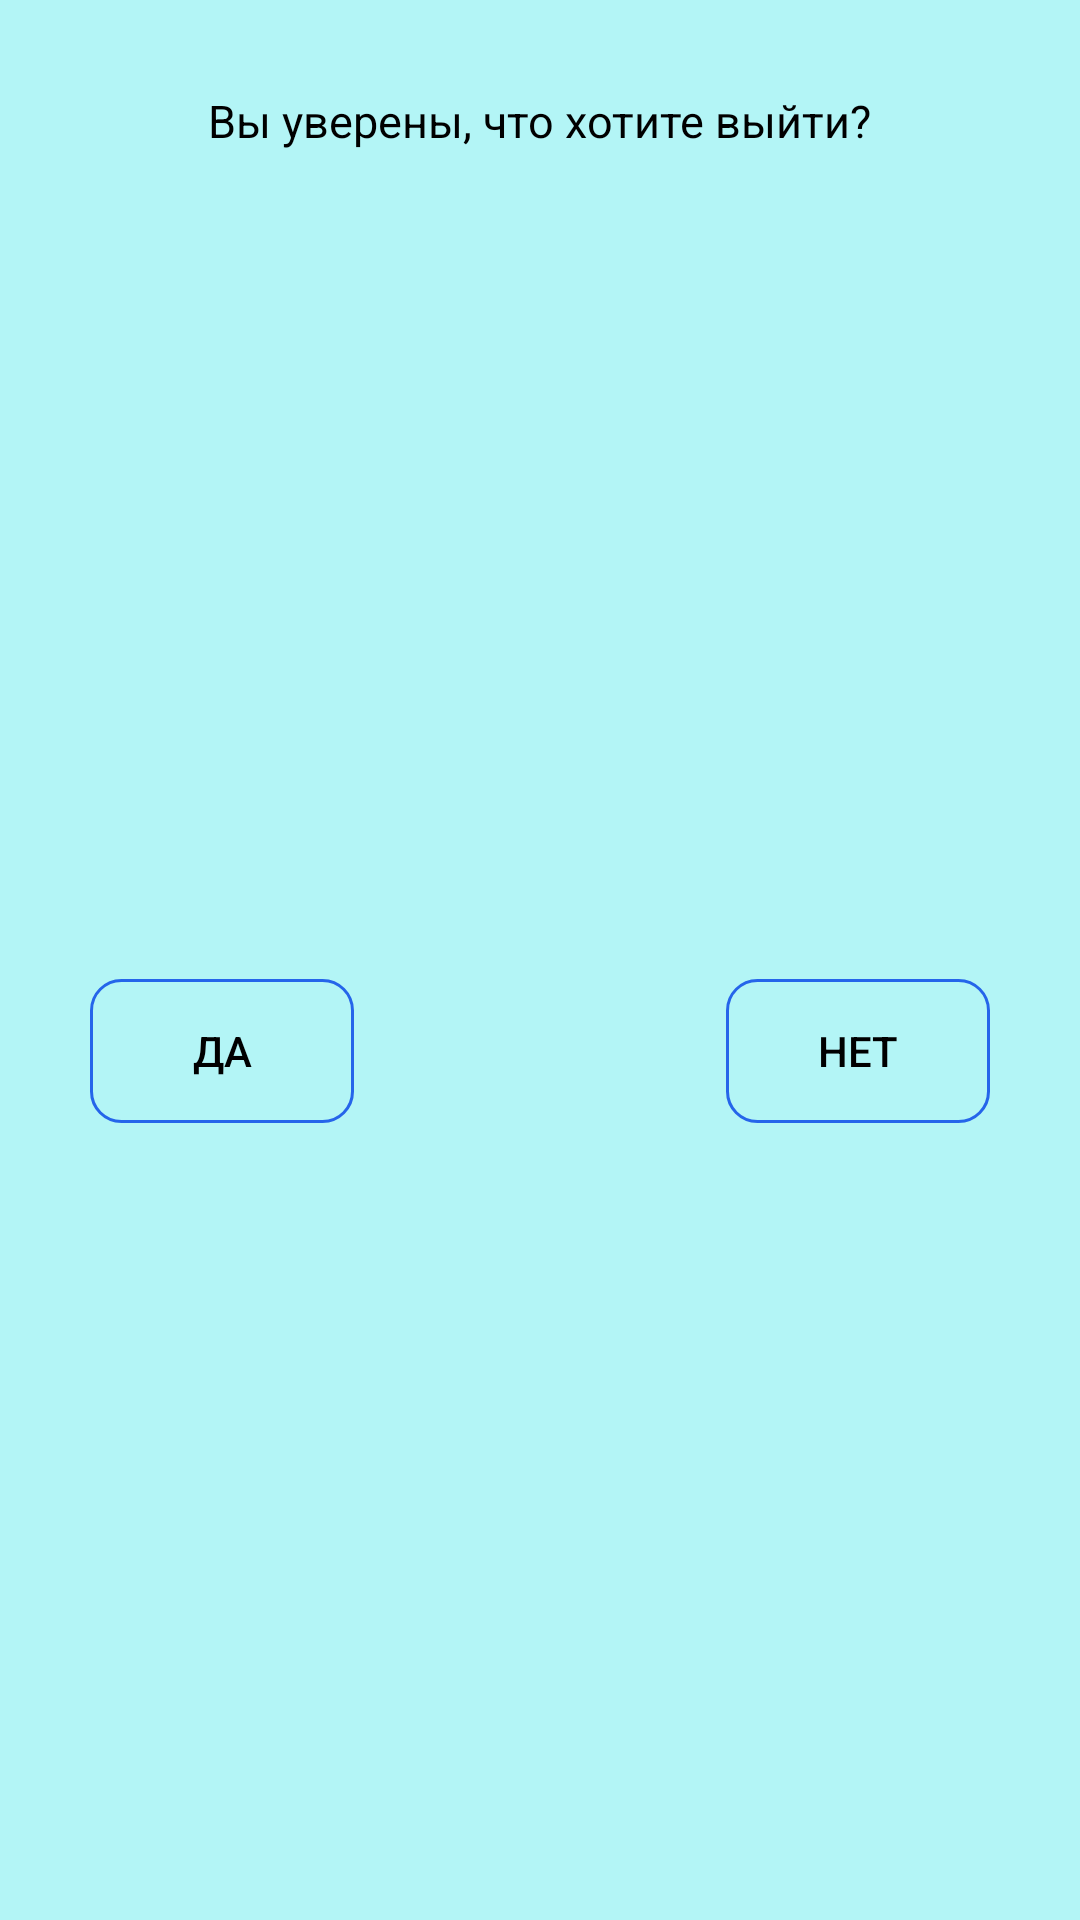

This screen was rendered from an Android layout file. Write that file and the resources it references.
<!-- AndroidManifest.xml: application theme Theme.Weather_Involta_Safin -->
<!-- res/layout/fragment_exit.xml -->
<?xml version="1.0" encoding="utf-8"?>
<androidx.constraintlayout.widget.ConstraintLayout xmlns:android="http://schemas.android.com/apk/res/android"
    xmlns:app="http://schemas.android.com/apk/res-auto"
    xmlns:tools="http://schemas.android.com/tools"
    android:layout_width="match_parent"
    android:layout_height="match_parent"
    tools:context=".screens.windows.ExitFragment"
    android:background="@color/background">

    <TextView
        android:id="@+id/tv_DeleteDialog"
        android:layout_width="wrap_content"
        android:layout_height="wrap_content"
        android:text="@string/exit"
        android:textColor="@color/black"
        app:layout_constraintEnd_toEndOf="parent"
        app:layout_constraintStart_toStartOf="parent"
        app:layout_constraintTop_toTopOf="parent"
        android:layout_marginTop="30dp"
        android:textSize="15sp"
        android:layout_marginStart="30dp"
        android:layout_marginEnd="30dp"
        />

    <android.widget.Button
        android:id="@+id/button_yes"
        android:layout_width="wrap_content"
        android:layout_height="wrap_content"
        android:layout_marginStart="30dp"
        android:layout_marginTop="40dp"
        android:layout_marginBottom="30dp"
        android:text="@string/yes"
        app:layout_constraintBottom_toBottomOf="parent"
        app:layout_constraintStart_toStartOf="parent"
        app:layout_constraintTop_toBottomOf="@+id/tv_DeleteDialog"
        android:textColor="@color/black"
        android:background="@drawable/custom_button_select"/>

    <android.widget.Button
        android:id="@+id/button_no"
        android:layout_width="wrap_content"
        android:layout_height="wrap_content"
        android:layout_marginTop="40dp"
        android:layout_marginEnd="30dp"
        android:layout_marginBottom="30dp"
        android:text="@string/no"
        app:layout_constraintBottom_toBottomOf="parent"
        app:layout_constraintEnd_toEndOf="parent"
        app:layout_constraintTop_toBottomOf="@+id/tv_DeleteDialog"
        android:textColor="@color/black"
        android:background="@drawable/custom_button_select"/>

</androidx.constraintlayout.widget.ConstraintLayout>
<!-- resources referenced by this layout -->
<resources>
  <color name="background">#B3F5F6</color>
  <color name="black">#000000</color>
  <!-- drawable custom_button_select (drawable) -->
  <?xml version="1.0" encoding="utf-8"?>
  <selector xmlns:android="http://schemas.android.com/apk/res/android">
  
      <item android:state_pressed="true">
          <shape android:shape="rectangle">
              <solid android:color="@android:color/transparent" />
              <stroke android:color="@color/yellow" android:width="1dp"/>
              <corners android:radius="10dp"/>
          </shape>
      </item>
  
      <item>
          <shape android:shape="rectangle">
              <solid android:color="@android:color/transparent" />
              <stroke android:color="@color/blue" android:width="1dp"/>
              <corners android:radius="10dp"/>
          </shape>
      </item>
  </selector>
  <string name="exit">Вы уверены, что хотите выйти?</string>
  <string name="no">Нет</string>
  <string name="yes">Да</string>
  <style name="Theme.Weather_Involta_Safin" parent="Theme.MaterialComponents.DayNight.NoActionBar">
          
          <item name="colorPrimary">@color/purple_500</item>
          <item name="colorPrimaryVariant">#8805BBF3</item>
          <item name="colorOnPrimary">@color/white</item>
          
          <item name="colorSecondary">@color/teal_200</item>
          <item name="colorSecondaryVariant">@color/teal_700</item>
          <item name="colorOnSecondary">@color/black</item>
          
          <item name="android:statusBarColor" tools:targetApi="l">?attr/colorPrimaryVariant</item>
          
      </style>
  <color name="yellow">#DFB41E</color>
  <color name="blue">#2565EA</color>
  <color name="purple_500">#FF6200EE</color>
  <color name="white">#FFFFFFFF</color>
  <color name="teal_200">#FF03DAC5</color>
  <color name="teal_700">#FF018786</color>
</resources>
